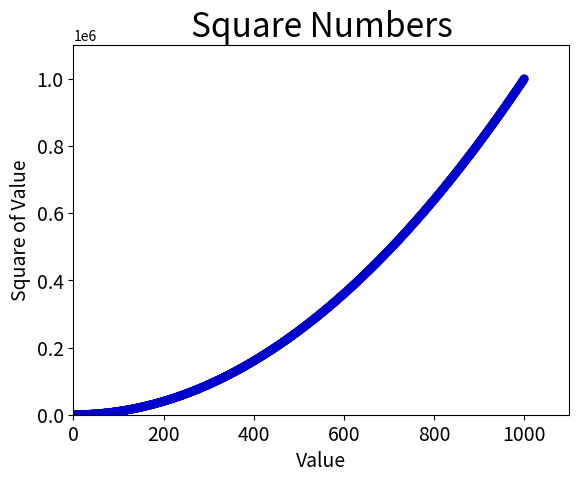

Here is the Python script that generated this plot:
import matplotlib.pyplot as plt

# 设置静态数据
# x_values = [1, 2, 3, 4, 5]
# y_values = [1, 4, 9, 16, 25]
# 自动算数据
x_values = list(range(1, 1001))
y_values = [x**2 for x in x_values]
# edgecolor删除数据点的轮廓
# plt.scatter(x_values, y_values,c='red', edgecolors='none', s=40)
# plt.scatter(x_values, y_values,c=(0, 0, 0.8), edgecolors='none', s=40)
plt.scatter(x_values, y_values,c=(0, 0, 0.8), edgecolors='none', s=40)

# 设置图表标题并给坐标轴加上标签
plt.title("Square Numbers", fontsize=24)
plt.xlabel("Value", fontsize=14)
plt.ylabel("Square of Value", fontsize=14)

# 设置刻度标记大小
plt.tick_params(axis='both', which='major', labelsize=14)

# 设置每个坐标轴的取值范围
plt.axis([0, 1100, 0, 1100000])
plt.show()
# 自动保存图表
# plt.savefig("squares_plot.png", bbox_inches='tight')